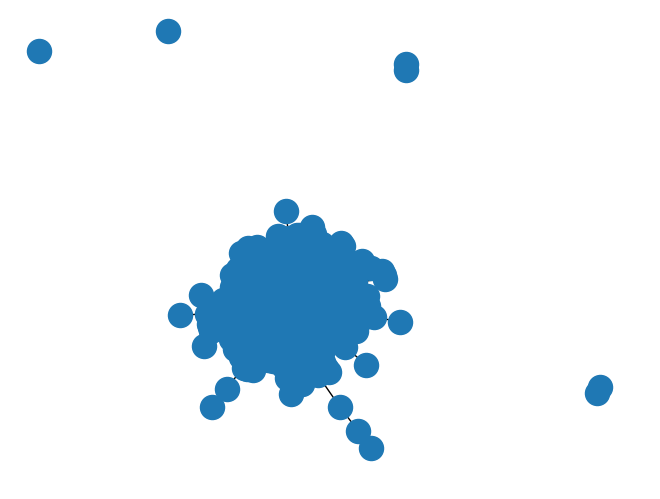

The matplotlib source for this figure: (Note: this script raises an exception after producing the figure.)
# =============================================================================
import numpy as np 
import networkx as nx
import random
import copy
import matplotlib.pyplot as plt
import math
import pandas as pd
import time
# =============================================================================


# =============================================================================
class Agent:
    def __init__(self,ID):
        self.ID = ID
        self.gender = random.choice(["M","F"])
        if self.gender == "F":
            self.kaiji = np.random.normal(0.7,0.02)#女性の開示度の分布の平均値が男性より高い
            self.course = random.choice([1,2,3,4])#コースを選ばせる。確率が同じ
        else:
            self.course = "no"
            self.kaiji = np.random.normal(0.5,0.01)
        self.income = random.lognormvariate(2.6, 0.7)#対数正規分布
        if self.income <= 100:
            self.income = 100
        self.charm = np.random.randint(0,100)#個人魅力
        self.age = 0
        self.spire = np.random.rand()#意欲
        self.emotion = random.choice([1,0])#結婚に対する感情
        self.prob = 0#主観的な確率
        self.married = 0#結婚状態
        self.happiness = 0#幸福度
        self.net = []
        self.name_list = []
        self.m_list = []
        self.f_list = []
        friend_conut = np.random.choice(["A","B","C","D"],p=[0.1,0.5,0.3,0.1])
        if friend_conut == "A":
            self.friend_conut = 0
        elif friend_conut == "B":
            fri_c = np.random.choice([1,2,3,4,5,6])
            self.friend_conut = fri_c
        elif friend_conut == "C":
            fri_c = np.random.choice([7,8,9,10,11,12,13,14,15])
            self.friend_conut = fri_c
        elif friend_conut == "D":
            fri_c = np.random.choice([16,17,18,19,20])
            self.friend_conut = fri_c
        self.couple = []
        self.fri_man=[]
        self.fri_woman = []
        self.fri_married = []
        self.mark = 0
        self.data = []
        self.data.append(self.spire)
        self.gaibu = 0
        self.data2 = {}
        for i in range(100):
            self.data2[i] = []
        
        
    def happiness_change(self,x,y):
        i.happiness = 1 - math.sqrt(((i.income- x)**2 + (i.charm - y)**2)/20000)

# =============================================================================



# =============================================================================
N = 200#エージェント総数
step = 50
agent = []
for i in range(N):
    agent.append(Agent(i))
bunpu = []
bunpu_m = []
bunpu_w = []
for i in agent:
    bunpu.append(i.spire)
    if i.gender == "M":
        if i.married ==0:
            bunpu_m.append(i.spire)
    else:
        if i.married == 0:
            bunpu_w.append(i.spire)
# =============================================================================


# =============================================================================
G = nx.Graph()#自作ネットワーク
for i in range(N):
    G.add_node(i,gender=agent[i].gender,emotion=agent[i].emotion)
G2 = nx.gnp_random_graph(N,0.2)#ランダムグラフ
# =============================================================================



# =============================================================================
for i in range(N):
    G2.nodes[i]["属性"] = agent[i] 
# =============================================================================

# =============================================================================
#nネットワークを作るための準備
m_ID = []
f_ID = []
general_ID = []
for i in agent:
    general_ID.append(i.ID)
    if i.gender == "M":
        m_ID.append(i.ID)
    else:
        f_ID.append(i.ID)
for i in agent:
    i.name_list = copy.copy(general_ID)
    i.m_list = list(copy.copy(m_ID))
    i.f_list = list(copy.copy(f_ID))
for i in agent:
    if (i.ID in i.m_list):
        i.m_list.remove(i.ID)
    if (i.ID in i.f_list):
        i.f_list.remove(i.ID)
# =============================================================================
# =============================================================================
#初期既婚エージェント
kansen = 20
marry_man = list(copy.copy(m_ID))
marry_woman = list(copy.copy(f_ID))
for i in range(kansen):
    man = np.random.choice(marry_man)
    woman = np.random.choice(marry_woman)
    agent[man].married = 1
    agent[man].couple.append(woman)
    agent[woman].married = 1
    agent[woman].couple.append(man)
    marry_man.remove(man)
    marry_woman.remove(woman)
# =============================================================================

# =============================================================================
#ネットワークの形成
for i in agent:
    if i.friend_conut == 0:
        continue
    else:
        if len(i.net) == 0:
            for x in range(i.friend_conut):
                if i.gender == "M":
                    link = np.random.choice(["m_ID","f_ID"],p=[0.8,0.2])
                    if link == "m_ID":
                        friend = np.random.choice(i.m_list)
                        i.net.append(agent[friend].ID)
                        agent[friend].net.append(i.ID)
                    else:
                        friend = np.random.choice(i.f_list)
                        i.net.append(agent[friend].ID)
                        agent[friend].net.append(i.ID)
                else:
                    link = np.random.choice(["m_ID","f_ID"],p=[0.2,0.8])
                    if link == "f_ID":
                        friend = np.random.choice(i.f_list)
                        i.net.append(agent[friend].ID)
                        agent[friend].net.append(i.ID)
                    else:
                        friend = np.random.choice(i.m_list)
                        i.net.append(agent[friend].ID)
                        agent[friend].net.append(i.ID)
        elif len(i.net) != 0:
            if len(i.net) - i.friend_conut < 0:
                for i in range(len(i.net) - i.friend_conut):
                    if i.gender == "M":
                        link = np.random.choice(["m_ID","f_ID"],p=[0.8,0.2])
                        if link == "m_ID":
                            friend = np.random.choice(i.m_list)
                            i.net.append(agent[friend].ID)
                            agent[friend].net.append(i.ID)
                        else:
                            friend = np.random.choice(i.f_list)
                            i.net.append(agent[friend].ID)
                            agent[friend].net.append(i.ID)
                    else:
                        link = np.random.choice(["m_ID","f_ID"],p=[0.2,0.8])
                        if link == "f_ID":
                            friend = np.random.choice(i.f_list)
                            i.net.append(agent[friend].ID)
                            agent[friend].net.append(i.ID)
                        else:
                            friend = np.random.choice(i.m_list)
                            i.net.append(agent[friend].ID)
                            agent[friend].net.append(i.ID)
# =============================================================================

# =============================================================================
for i in agent:
    for x in i.net:
        G.add_edge(i,x)
nx.draw(G)
# =============================================================================


# =============================================================================
# =============================================================================



# =============================================================================
#初期既婚エージェントの幸福度計算
for i in agent:
    if i.married == 1:
        couple = i.couple[0]
        i. happiness_change(agent[couple].income,agent[couple].charm)
# =============================================================================


# =============================================================================
#シミュレーションのステップ

naibu_k = 0.2
gaibu_k = 0.5
prob_k = 0.5
spire_k = 2/3
for t in range(step):
    for i in agent:
        if i.married == 1:
            i.data.append(i.spire)#既婚であったら下のステップに入らない
        else:
            if i.gender == "M":#男性であったら下のステップに入る
                charm_list = []
                income_list = []
                if len(i.net) == 0:
                    i.spire = naibu_k*(1-(math.log((t+1),step)))**2+(spire_k*(i.spire))
                    i.data2[0].append(i.spire)
                    i.data.append(i.spire)
                else:
                    net_kibo = len(i.net)
                    for j in i.net:#まず自分のネットワークを確認する
                        charm_list.append(agent[j].charm)
                        income_list.append(agent[j].income)
                        if agent[j].married == 0:#相手が未婚エージェントなら次のステップに入る
                            if (agent[j].gender == "M"):#相手が男性であったら次のステップに入る
                                if agent[j].emotion != i.emotion:#結婚感情が違う場合のみ相互作用が起こると想定する
                                    i.fri_man.append(agent[j].ID)#違う感情を持つ男性と女性それぞれのリストを作る
                            else:
                                if agent[j].emotion != i.emotion:
                                    i.fri_woman.append(agent[j].ID)
                        elif agent[j].married == 1:
                            i.fri_married.append(agent[j].ID)
                    try:
                        i.prob = prob_k*(math.sqrt((i.income - np.mean(income_list))**2+(i.charm - np.mean(charm_list))**2)/math.sqrt((np.mean(income_list))**2+(np.mean(charm_list))**2))#主観的な確率を計算する
                    except ZeroDivisionError:
                        i.prob = prob_k *0.5
                    if len(i.fri_man) != 0:#まず自分と違うエージェントがあるかどうかを確認してから相互作用をする
                        if len(i.fri_man) == 1:
                            result = np.random.choice(["切る","切らない"],p=[0.5,0.5])
                            if result == "切る":
                                i.net.remove(agent[i.fri_man[0]].ID)
                                agent[i.fri_man[0]].net.remove(i.ID)
                            else:
                                change = np.random.rand()
                                result = np.random.choice(["自分","相手"],p=[0.5,0.5])
                                if result == "自分":
                                    i.mark = 1
                                else:
                                    agent[i.fri_man[0]].mark = 1
                        elif len(i.fri_man) > 1:
                            friend_act_m = np.random.choice(i.fri_man)
                            if i.ID not in agent[friend_act_m].net:
                                continue
                            elif i.ID in agent[friend_act_m].net:
                                result = np.random.choice(["切る","切らない"],p=[0.5,0.5])
                                if result == "切る":
                                    i.net.remove(friend_act_m)
                                    i.fri_man.remove(agent[friend_act_m].ID)
                                    agent[friend_act_m].net.remove(i.ID)
                                    while len(i.fri_man) != 0:
                                            friend_act_m2 = np.random.choice(i.fri_man)
                                            result2 = np.random.choice(["切る","切らない"],p=[0.5,0.5])
                                            if result2 == "切る":
                                                i.net.remove(agent[friend_act_m2].ID)
                                                i.fri_man.remove(agent[friend_act_m2].ID)
                                                agent[friend_act_m2].net.remove(i.ID)
                                            elif result == "切らない":
                                                change = np.random.rand()
                                                result = np.random.choice(["自分","相手"],p=[change,1-change])
                                                if result == "自分":
                                                    i.mark = 1
                                                else:
                                                    agent[friend_act_m].mark = 1                
                            else:
                                change = np.random.rand()
                                result = np.random.choice(["自分","相手"],p=[change,1-change])
                                if result == "自分":
                                    i.mark = 1
                                else:
                                    agent[i.fri_man[0]].mark = 1
                        else:
                            i.mark = 0
                    if len(i.fri_woman) != 0:
                        if len(i.fri_woman) == 1:
                            if i.kaiji >= agent[i.fri_woman[0]].kaiji:
                                reslut = np.random.choice(["変える","変えない"],p=[0.2,0.8])
                                if result == "変える":
                                    agent[i.fri_man[0]].mark = 1
                                else:
                                    reslut = np.random.choice(["変える","変えない"],p=[0.2,0.8])
                                    if result == "変える":
                                        i.mark = 1
                        if len(i.fri_woman) > 1:
                            friend_act_w = np.random.choice(i.fri_woman)
                            bingo = np.random.rand()
                            result = np.random.choice(["変える","変えない"],p=[bingo,1-bingo])
                            if i.kaiji >= agent[i.fri_woman[0]].kaiji:
                                reslut = np.random.choice(["変える","変えない"],p=[0.2,0.8])
                                if result == "変える":
                                    agent[friend_act_w].mark = 1
                                else:
                                    i.mark = 1
                            else:
                                reslut = np.random.choice(["変える","変えない"],p=[0.2,0.8])
                                if result == "変える":
                                    i.mark = 1
                                else:
                                    agent[friend_act_w].mark = 1
                    elif len(i.fri_woman) == 0:
                        i.mark = 0
                    if len(i.fri_married) != 0:
                        if len(i.fri_married) == 1:
                            i.gaibu = gaibu_k*((1/(2)**(t+1))*(agent[i.fri_married[0]].happiness/0.5)**2)
                        if len(i.fri_married) > 1:
                            married_list = []
                            for j3 in i.fri_married:
                                married_list.append(agent[j3].happiness)
                                i.gaibu = gaibu_k*((1/(2)**(t+1))*(np.mean(married_list)/0.5)**2)
                    if len(i.fri_married) == 0:
                        i.gaibu = 0
                    if i.mark == 1 and i.emotion == 0:
                        i.spire = naibu_k*(1-(math.log((t+1),step)))**2+(spire_k*(i.spire))+i.gaibu+i.prob
                        if i.spire < 0:
                            i.spire = 0
                        elif i.spire > 1:
                            i.spire = 1
                        elif np.isnan(i.spire) == True:
                            i.spire = 0
                            i.spire = np.mean(i.data)
                        i.data.append(i.spire)
                    elif i.mark == 1 and i.emotion == 1:
                        i.spire = (spire_k*(i.spire))+i.gaibu+i.prob-(naibu_k)*(1-(math.log((t+1),step)))**2
                        if i.spire < 0:
                            i.spire = 0
                        elif i.spire > 1:
                            i.spire = 1
                        elif np.isnan(i.spire) == True:
                            i.spire = 0
                            i.spire = np.mean(i.data)
                        i.data.append(i.spire)
                    elif i.mark == 0 and i.emotion == 0:
                        i.spire = (spire_k*(i.spire))+i.gaibu+i.prob-(naibu_k)*(1-(math.log((t+1),step)))**2
                        if i.spire < 0:
                            i.spire = 0
                        elif i.spire > 1:
                            i.spire = 1
                        elif np.isnan(i.spire) == True:
                            i.spire = 0
                            i.spire = np.mean(i.data)
                        i.data.append(i.spire)
                    elif i.mark == 0 and i.emotion == 1:
                        i.spire = naibu_k*(1-(math.log((t+1),step)))**2+(spire_k*(i.spire))+i.gaibu+i.prob
                        if i.spire < 0:
                            i.spire = 0
                        elif i.spire > 1:
                            i.spire = 1
                        elif np.isnan(i.spire) == True:
                            i.spire = 0
                            i.spire = np.mean(i.data)
                        i.data.append(i.spire)
                    i.data2[net_kibo].append(i.spire)
            if i.gender == "F":
                if i.net == 0:
                    i.spire = naibu_k*(1-(math.log((t+1),step)))**2+(spire_k*(i.spire))
                    i.data2[0].append(i.spire)
                    i.data.append(i.spire)
                else:
                    net_kibo = len(i.net)
                    charm_list = []
                    income_list = []
                    for j in i.net:
                        charm_list.append(agent[j].charm)
                        income_list.append(agent[j].income)
                        if agent[j].married == 0:
                            if (agent[j].gender == "M"):
                                if agent[j].emotion != i.emotion:
                                    i.fri_man.append(j)
                            else:
                                if agent[j].emotion != i.emotion:
                                    i.fri_woman.append(agent[j].ID)
                        elif agent[j].married == 1:
                            i.fri_married.append(agent[j].ID) 
                    try:
                        i.prob = prob_k*(math.sqrt((i.income - np.mean(income_list))**2+(i.charm - np.mean(charm_list))**2)/math.sqrt((np.mean(income_list))**2+(np.mean(charm_list))**2))#主観的な確率を計算する
                    except ZeroDivisionError:
                        i.prob = prob_k *0.5
                    if len(i.fri_man) != 0:
                        if len(i.fri_man) == 1:
                            change = np.random.rand()
                            result = np.random.choice(["相手","自分"],p=[change,1-change])
                            if result == "自分":
                                i.mark = 1
                            else:
                                agent[i.fri_man[0]].mark = 1
                        elif len(i.fri_man) > 1:
                            friend_act_m = np.random.choice(i.fri_man)
                            change = np.random.rand()
                            result = np.random.choice(["相手","自分"],p=[change,1-change])
                            if result == "自分":
                                i.mark = 1
                            elif result == "相手":
                                agent[i.fri_man[0]].mark = 1
                    if len(i.fri_woman) != 0:
                        if len(i.fri_woman) == 1:
                            change = np.random.rand()
                            result = np.random.choice(["相手","自分"],p=[change,1-change])
                            if result == "自分":
                                i.mark = 1
                            else:
                                agent[i.fri_woman[0]].mark = 1
                        elif len(i.fri_woman) > 1:
                            friend_act_w = np.random.choice(i.fri_woman)
                            change = np.random.rand()
                            result = np.random.choice(["相手","自分"],p=[change,1-change])
                            if result == "自分":
                                i.mark = 1
                            elif result == "相手":
                                agent[i.fri_woman[0]].mark = 1
                    else:
                        i.mark = 0
                    if len(i.fri_married) != 0:
                        if len(i.fri_married) == 1:
                            if agent[i.fri_married[0]] == "M":
                                i.gaibu = gaibu_k*((1/(2)**(t+1))*(agent[i.fri_married[0]].happiness/0.5)**(1/2))
                            elif agent[i.fri_married[0]] == "F" and agent[i.fri_married[0]].course == i.course:
                                i.gaibu = gaibu_k*((1/(2)**(t+1))*(agent[i.fri_married[0]].happiness/0.5)**2)
                            elif agent[i.fri_married[0]] == "F" and agent[i.fri_married[0]].course != i.course:
                                i.gaibu = gaibu_k*((1/(2)**(t+1))*(agent[i.fri_married[0]].happiness/0.5)**(1/2))
                        elif len(i.fri_married) > 1:
                            married_list_same = []
                            married_list_diff = []
                            married_diffgen = []
                            for j3 in i.fri_married:
                                if agent[j3].course == i.course:
                                    married_list_same.append(agent[j3].happiness)
                                elif agent[j3].course != i.course and agent[j3].course == "no":
                                    married_list_diff.append(agent[j3].happiness)                                
                            if len(married_list_diff) == 0 and len(married_list_same) != 0:    
                                i.gaibu = gaibu_k*((1/(2)**(t+1))*(agent[i.fri_married[0]].happiness/0.5)**2)
                            elif len(married_list_same) == 0 and len(married_list_diff) != 0:
                                i.gaibu = gaibu_k*((1/(2)**(t+1))*(agent[i.fri_married[0]].happiness/0.5)**(1/2))
                            elif len(married_list_same) != 0 and len(married_list_diff) != 0:
                                i.gaibu = gaibu_k*((1/(2)**(t+1))*((np.mean(married_list_diff)/0.5)**(1/2))+(np.mean(married_list_same)/0.5)**2)
                    else:
                        gaibu = 0
                if i.mark == 1 and i.emotion == 1:
                    i.spire = (spire_k*(i.spire))+ i.gaibu+ i.prob-(naibu_k)*(1-(math.log((t+1),step)))**2
                    if i.spire < 0:
                        i.spire = 0
                    elif i.spire > 1:
                        i.spire = 1
                    elif np.isnan(i.spire) == True:
                        i.spire = 0
                        i.spire = np.mean(i.data)
                    i.data.append(i.spire)
                elif i.mark == 1 and i.emotion == 0:
                    i.spire = naibu_k*(1-(math.log((t+1),step)))**2+(spire_k*(i.spire))+ i.gaibu+ i.prob
                    if i.spire < 0:
                        i.spire = 0
                    elif i.spire > 1:
                        i.spire = 1
                    elif np.isnan(i.spire) == True:
                        i.spire = 0
                        i.spire = np.mean(i.data)
                    i.data.append(i.spire)
                elif i.mark == 0 and i.emotion == 1:
                    i.spire = naibu_k*(1-(math.log((t+1),step)))**2+(spire_k*(i.spire))+ i.gaibu+ i.prob
                    if i.spire < 0:
                        i.spire = 0
                    elif i.spire > 1:
                        i.spire = 1
                    elif np.isnan(i.spire) == True:
                        i.spire = 0
                        i.spire = np.mean(i.data)
                    i.data.append(i.spire)
                elif i.mark == 0 and i.emotion == 0:
                    i.spire = (spire_k*(i.spire))+ i.gaibu+ i.prob-(naibu_k)*(1-(math.log((t+1),step)))**2
                    if i.spire < 0:
                        i.spire = 0
                    elif i.spire > 1:
                        i.spire = 1
                    elif np.isnan(i.spire) == True:
                        i.spire = 0
                        i.spire = np.mean(i.data)
                    i.data.append(i.spire)
                i.data2[net_kibo].append(i.spire)
            if i.mark == 1:
                i.emotion = abs(i.emotion -1 )
                i.mark = 0
            i.m_list.clear()
            i.f_list.clear()
            i.fri_man.clear()
            i.fri_woman.clear()
            i.fri_married.clear()
            i.m_list = list(copy.copy(m_ID))
            i.f_list = list(copy.copy(f_ID))
    for i in agent:
        i.net.clear()
    for i in agent:
        if i.friend_conut == 0:
            continue
        else:
            if len(i.net) == 0:
                for x in range(i.friend_conut):
                    if i.gender == "M":
                        link = np.random.choice(["m_ID","f_ID"],p=[0.8,0.2])
                        if link == "m_ID":
                            friend = np.random.choice(i.m_list)
                            i.net.append(agent[friend].ID)
                            agent[friend].net.append(i.ID)
                        else:
                            friend = np.random.choice(i.f_list)
                            i.net.append(agent[friend].ID)
                            agent[friend].net.append(i.ID)
                    else:
                        link = np.random.choice(["m_ID","f_ID"],p=[0.2,0.8])
                        if link == "f_ID":
                            friend = np.random.choice(i.f_list)
                            i.net.append(agent[friend].ID)
                            agent[friend].net.append(i.ID)
                        else:
                            friend = np.random.choice(i.m_list)
                            i.net.append(agent[friend].ID)
                            agent[friend].net.append(i.ID)
            elif len(i.net) != 0:
                if len(i.net) - i.friend_conut < 0:
                    for i in range(len(i.net) - i.friend_conut):
                        if i.gender == "M":
                            link = np.random.choice(["m_ID","f_ID"],p=[0.8,0.2])
                            if link == "m_ID":
                                friend = np.random.choice(i.m_list)
                                i.net.append(agent[friend].ID)
                                agent[friend].net.append(i.ID)
                            else:
                                friend = np.random.choice(i.f_list)
                                i.net.append(agent[friend].ID)
                                agent[friend].net.append(i.ID)
                        else:
                            link = np.random.choice(["m_ID","f_ID"],p=[0.2,0.8])
                            if link == "f_ID":
                                friend = np.random.choice(i.f_list)
                                i.net.append(agent[friend].ID)
                                agent[friend].net.append(i.ID)
                            else:
                                friend = np.random.choice(i.m_list)
                                i.net.append(agent[friend].ID)
                                agent[friend].net.append(i.ID)
    

# =============================================================================
# =============================================================================
#確認
bunpu2 = []
bunpu_m2 = []
bunpu_w2 = []
for i in agent:
    bunpu2.append(i.spire)
    if i.gender == "M":
        bunpu_m2.append(i.spire)
    else:
        bunpu_w2.append(i.spire)
# =============================================================================
#変化推移
x = np.arange(0, 201)

for i in m_ID:
    plt.plot(x,agent[i].data)

for i in f_ID:
    plt.plot(x,agent[i].data)

#友人ネットワーク規模と結婚意欲の散布図ー全体
all_net = {}
for i in range(100):
    all_net[i] = []
len(all_net[1]) 
for i in agent:
    for j in range(100):
        if len(i.data2[j]) == 0:
            continue
        else:
            all_net[j].append(np.mean(i.data2[j]))
all_data = list(all_net.items())
all_data_x = []
all_data_y = []
for i in range(100):
    for j in range(len(all_data[i][1])):
        all_data_x.append(all_data[i][0])
        all_data_y.append(all_data[i][1][j])
plt.xlim(-1,30)
plt.ylim(0,1)
plt.grid(True)
plt.scatter(all_data_x,all_data_y)



#男女別の散布図
man_net = {}
woman_net = {}
for i in range(100):
    man_net[i] = []
    woman_net[i] = []
for i in agent:
    if i.gender == "M":
        for j in range(100):
            if len(i.data2[j]) == 0:
                continue
            else:
                man_net[j].append(np.mean(i.data2[j]))
    else:
            for j in range(100):
                if len(i.data2[j]) == 0:
                    continue
                else:
                    woman_net[j].append(np.mean(i.data2[j]))


man_data = list(man_net.items())
woman_data = list(woman_net.items())
man_data_x = []
man_data_y = []
woman_data_x = []
woman_data_y = []

#man_data
for i in range(100):
    for j in range(len(man_data[i][1])):
        man_data_x.append(man_data[i][0])
        man_data_y.append(man_data[i][1][j])
plt.xlim(-1,30)
plt.ylim(0,1)
plt.grid(True)
plt.scatter(man_data_x,man_data_y)
#woman_data
for i in range(100):
    for j in range(len(woman_data[i][1])):
        woman_data_x.append(woman_data[i][0])
        woman_data_y.append(woman_data[i][1][j])
plt.xlim(-1,30)
plt.ylim(0,1)
plt.grid(True)
plt.scatter(woman_data_x,woman_data_y,color="orange")
 

h = []
for i in range(len(bunpu_m)):
    h.append(int(0))
plt.scatter(h,bunpu_m)

h2 =[]
for i in range(len(bunpu_m2)):
    h2.append(1)
plt.scatter(h2,bunpu_m2)

h3 = []
for i in range(len(bunpu_w)):
    h3.append(0)
plt.scatter(h3,bunpu_w)
h4 = []
for i in range(len(bunpu_w2)):
    h4.append(1)
plt.scatter(h4,bunpu_w2)



                
                
                
                
                
                
                
                
                
                
                
                
                
